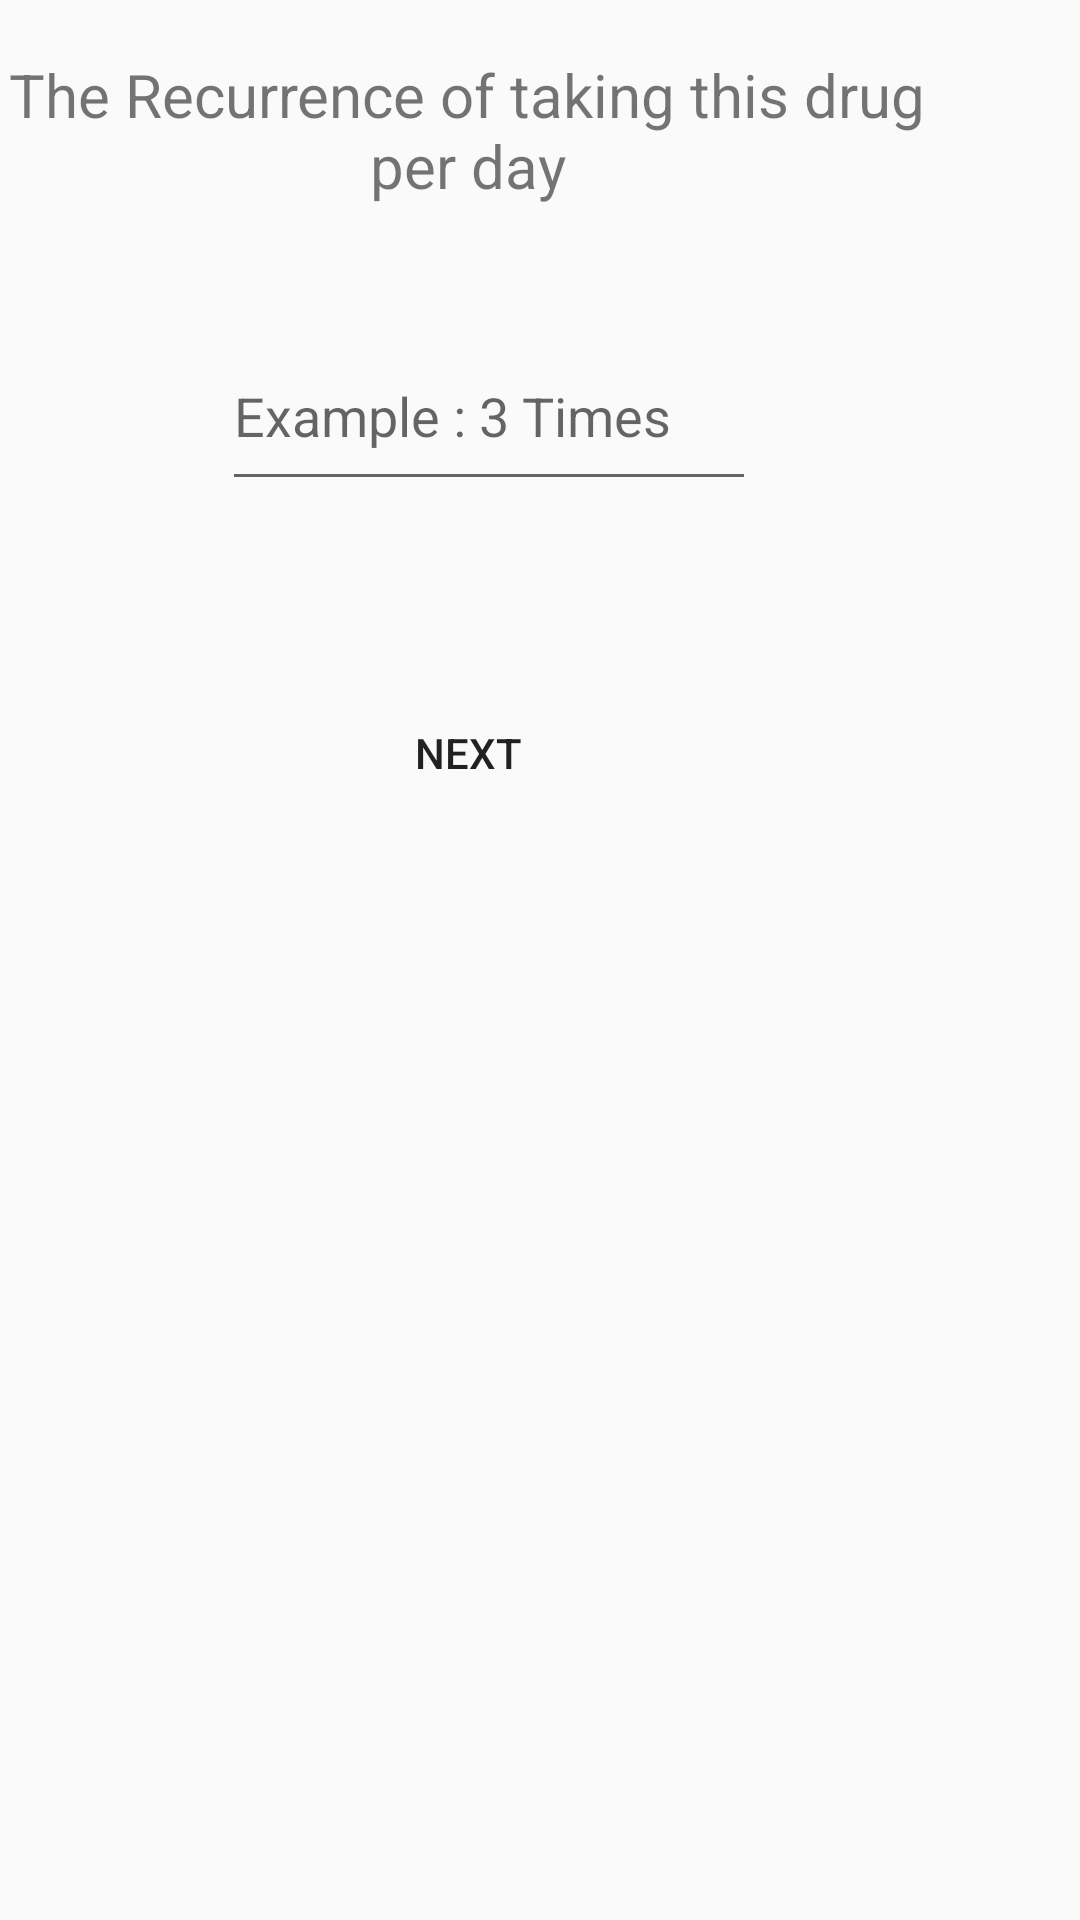

Reconstruct the res/layout file that produces this screen, plus the resources it refers to.
<!-- AndroidManifest.xml: application theme Theme.AppCompat.Light.NoActionBar -->
<!-- res/layout/fragment_dosage.xml -->
<?xml version="1.0" encoding="utf-8"?>
<androidx.constraintlayout.widget.ConstraintLayout xmlns:android="http://schemas.android.com/apk/res/android"
    xmlns:app="http://schemas.android.com/apk/res-auto"
    xmlns:tools="http://schemas.android.com/tools"
    android:layout_width="match_parent"
    android:layout_height="match_parent"
    tools:context=".add_medicine.add_medicine_view.fragments.DosageFragment">

    <TextView
        android:id="@+id/MedicineDosagesTextView"
        android:layout_width="329dp"
        android:layout_height="63dp"
        android:layout_marginTop="12dp"
        android:layout_marginEnd="40dp"
        android:gravity="center"
        android:text="@string/MedDosages"
        android:textColor="@color/very_dark_gray"
        android:textSize="20sp"
        app:layout_constraintEnd_toEndOf="parent"
        app:layout_constraintTop_toTopOf="parent" />

    <EditText
        android:id="@+id/MedicineDosagesEditText"
        android:layout_width="178dp"
        android:layout_height="60dp"
        android:layout_gravity="center_horizontal"
        android:layout_marginTop="32dp"
        android:layout_marginEnd="108dp"
        android:hint="Example : 3 Times"
        android:inputType="numberDecimal"
        android:minHeight="48dp"
        app:layout_constraintEnd_toEndOf="parent"
        app:layout_constraintTop_toBottomOf="@+id/MedicineDosagesTextView" />

    <Button
        android:id="@+id/NextDosagesBtn"
        android:layout_width="wrap_content"
        android:layout_height="wrap_content"
        android:layout_gravity="center"
        android:layout_marginTop="60dp"
        android:layout_marginEnd="160dp"
        android:background="@color/dark_gray"
        android:text="Next"
        app:layout_constraintEnd_toEndOf="parent"
        app:layout_constraintTop_toBottomOf="@+id/MedicineDosagesEditText" />


</androidx.constraintlayout.widget.ConstraintLayout>
<!-- resources referenced by this layout -->
<resources>
  <string name="MedDosages">The Recurrence of taking this drug per day</string>
</resources>
